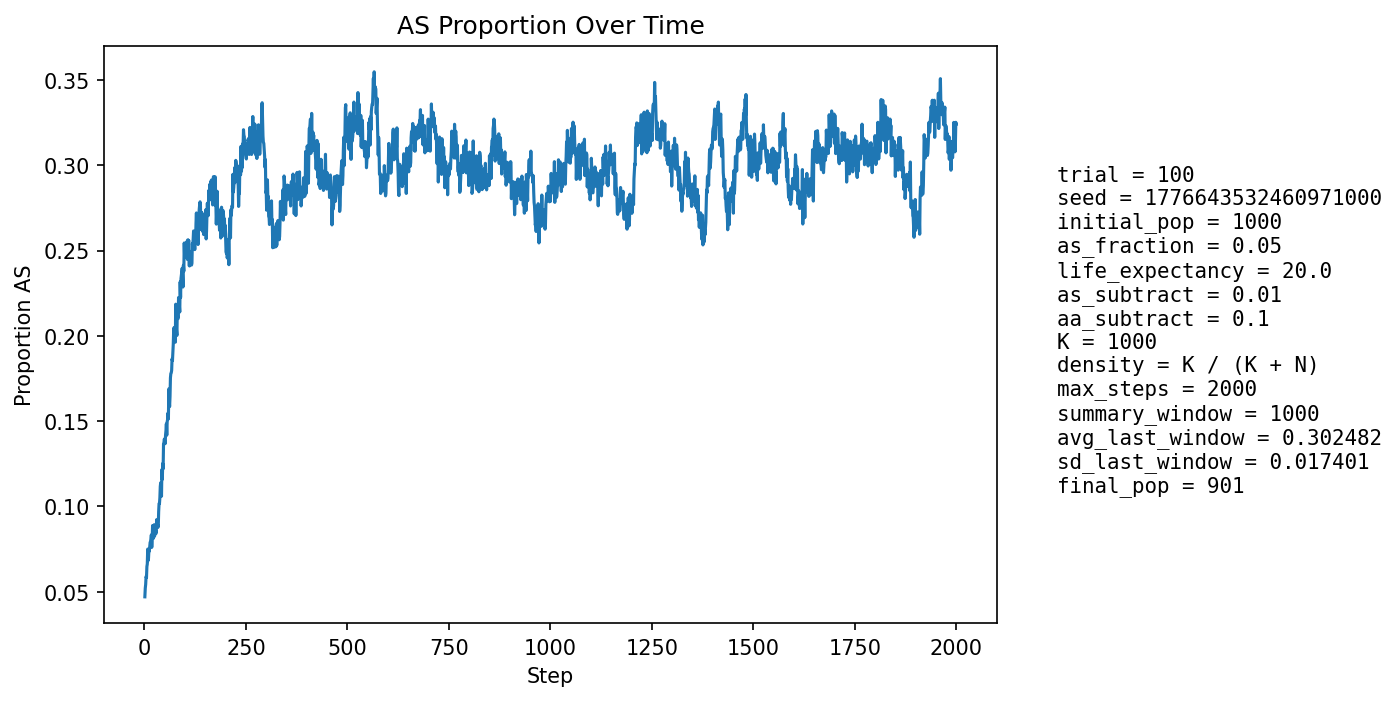

Data behind this chart, as committed beside it:
step, population_size, births, newborn_AA, newborn_AS, newborn_SS, prop_newborn_AA, prop_newborn_AS, prop_newborn_SS, prop_repro_AA, prop_repro_AS, prop_AS_population
1, 1000, 242, 235, 7, 0, 0.9711, 0.02893, 0.0, 0.9567, 0.0433, 0.047
2, 999, 244, 234, 10, 0, 0.959, 0.04098, 0.0, 0.9507, 0.04928, 0.05205
3, 995, 243, 235, 8, 0, 0.9671, 0.03292, 0.0, 0.9486, 0.05144, 0.05427
4, 984, 240, 225, 13, 2, 0.9375, 0.05417, 0.008333, 0.9374, 0.06263, 0.05894
5, 979, 239, 228, 10, 1, 0.954, 0.04184, 0.004184, 0.9367, 0.06329, 0.05822
6, 973, 237, 221, 16, 0, 0.9325, 0.06751, 0.0, 0.9383, 0.0617, 0.06475
7, 966, 237, 222, 15, 0, 0.9367, 0.06329, 0.0, 0.938, 0.06197, 0.06625
8, 960, 236, 214, 22, 0, 0.9068, 0.09322, 0.0, 0.9352, 0.06479, 0.075
9, 953, 233, 223, 10, 0, 0.9571, 0.04292, 0.0, 0.9386, 0.0614, 0.06821
10, 947, 231, 219, 12, 0, 0.9481, 0.05195, 0.0, 0.9336, 0.06637, 0.06969
11, 941, 232, 214, 18, 0, 0.9224, 0.07759, 0.0, 0.929, 0.07095, 0.07439
12, 935, 232, 216, 15, 1, 0.931, 0.06466, 0.00431, 0.9222, 0.07778, 0.0738
13, 929, 230, 213, 16, 1, 0.9261, 0.06957, 0.004348, 0.9258, 0.07416, 0.07643
14, 925, 228, 212, 16, 0, 0.9298, 0.07018, 0.0, 0.9273, 0.07273, 0.07892
15, 919, 227, 211, 16, 0, 0.9295, 0.07048, 0.0, 0.9199, 0.08009, 0.07943
16, 916, 227, 210, 17, 0, 0.9251, 0.07489, 0.0, 0.9195, 0.08046, 0.08079
17, 912, 226, 208, 18, 0, 0.9204, 0.07965, 0.0, 0.9192, 0.08083, 0.08333
18, 908, 225, 215, 10, 0, 0.9556, 0.04444, 0.0, 0.9186, 0.0814, 0.07599
19, 903, 224, 206, 18, 0, 0.9196, 0.08036, 0.0, 0.918, 0.08197, 0.08084
20, 901, 224, 200, 24, 0, 0.8929, 0.1071, 0.0, 0.9178, 0.08216, 0.08879
21, 899, 223, 209, 13, 1, 0.9372, 0.0583, 0.004484, 0.9151, 0.08491, 0.0812
22, 898, 223, 209, 13, 1, 0.9372, 0.0583, 0.004484, 0.9222, 0.07783, 0.08129
23, 898, 223, 208, 15, 0, 0.9327, 0.06726, 0.0, 0.9175, 0.08255, 0.08241
24, 896, 224, 201, 22, 1, 0.8973, 0.09821, 0.004464, 0.9085, 0.09155, 0.08929
25, 896, 223, 210, 13, 0, 0.9417, 0.0583, 0.0, 0.9125, 0.08747, 0.08259
26, 895, 223, 206, 17, 0, 0.9238, 0.07623, 0.0, 0.9147, 0.08531, 0.08603
27, 893, 222, 204, 18, 0, 0.9189, 0.08108, 0.0, 0.9145, 0.08551, 0.08623
28, 892, 222, 206, 16, 0, 0.9279, 0.07207, 0.0, 0.9119, 0.0881, 0.0852
29, 890, 222, 206, 15, 1, 0.9279, 0.06757, 0.004505, 0.9143, 0.08571, 0.08427
30, 889, 222, 199, 23, 0, 0.8964, 0.1036, 0.0, 0.9119, 0.0881, 0.09224
31, 889, 222, 205, 17, 0, 0.9234, 0.07658, 0.0, 0.9117, 0.08831, 0.08999
32, 889, 222, 207, 14, 1, 0.9324, 0.06306, 0.004505, 0.9117, 0.08831, 0.08774
33, 887, 221, 203, 18, 0, 0.9186, 0.08145, 0.0, 0.9115, 0.08852, 0.08906
34, 887, 222, 205, 17, 0, 0.9234, 0.07658, 0.0, 0.9069, 0.09308, 0.08794
35, 887, 222, 197, 25, 0, 0.8874, 0.1126, 0.0, 0.9067, 0.0933, 0.09696
36, 885, 220, 195, 24, 1, 0.8864, 0.1091, 0.004545, 0.9111, 0.08894, 0.1017
37, 885, 221, 200, 20, 1, 0.905, 0.0905, 0.004525, 0.9087, 0.09135, 0.1017
38, 885, 221, 198, 23, 0, 0.8959, 0.1041, 0.0, 0.9065, 0.09353, 0.1051
39, 886, 222, 194, 27, 1, 0.8739, 0.1216, 0.004505, 0.8995, 0.1005, 0.1117
40, 887, 222, 197, 25, 0, 0.8874, 0.1126, 0.0, 0.8947, 0.1053, 0.1139
41, 887, 221, 203, 18, 0, 0.9186, 0.08145, 0.0, 0.8945, 0.1055, 0.1094
42, 887, 222, 204, 16, 2, 0.9189, 0.07207, 0.009009, 0.89, 0.11, 0.106
43, 888, 223, 191, 32, 0, 0.8565, 0.1435, 0.0, 0.881, 0.119, 0.1216
44, 889, 223, 202, 21, 0, 0.9058, 0.09417, 0.0, 0.8741, 0.1259, 0.1159
45, 887, 222, 192, 30, 0, 0.8649, 0.1351, 0.0, 0.8762, 0.1238, 0.1251
46, 885, 221, 197, 23, 1, 0.8914, 0.1041, 0.004525, 0.8825, 0.1175, 0.122
47, 885, 222, 185, 37, 0, 0.8333, 0.1667, 0.0, 0.8756, 0.1244, 0.1367
48, 888, 223, 190, 31, 2, 0.852, 0.139, 0.008969, 0.8762, 0.1238, 0.1374
49, 889, 222, 192, 30, 0, 0.8649, 0.1351, 0.0, 0.8714, 0.1286, 0.1395
50, 891, 222, 197, 25, 0, 0.8874, 0.1126, 0.0, 0.8711, 0.1289, 0.138
51, 892, 223, 199, 23, 1, 0.8924, 0.1031, 0.004484, 0.8578, 0.1422, 0.1368
52, 895, 224, 195, 29, 0, 0.8705, 0.1295, 0.0, 0.8487, 0.1513, 0.1419
53, 893, 223, 191, 30, 2, 0.8565, 0.1345, 0.008969, 0.844, 0.156, 0.1445
54, 896, 223, 191, 32, 0, 0.8565, 0.1435, 0.0, 0.844, 0.156, 0.1484
55, 896, 224, 199, 24, 1, 0.8884, 0.1071, 0.004464, 0.8514, 0.1486, 0.1417
56, 895, 224, 190, 32, 2, 0.8482, 0.1429, 0.008929, 0.8467, 0.1533, 0.1497
57, 895, 223, 191, 31, 1, 0.8565, 0.139, 0.004484, 0.8463, 0.1537, 0.1508
58, 898, 224, 190, 33, 1, 0.8482, 0.1473, 0.004464, 0.84, 0.16, 0.1548
59, 899, 224, 194, 28, 2, 0.8661, 0.125, 0.008929, 0.8474, 0.1526, 0.1513
60, 900, 224, 179, 44, 1, 0.7991, 0.1964, 0.004464, 0.8474, 0.1526, 0.1689
... 1,940 more rows
